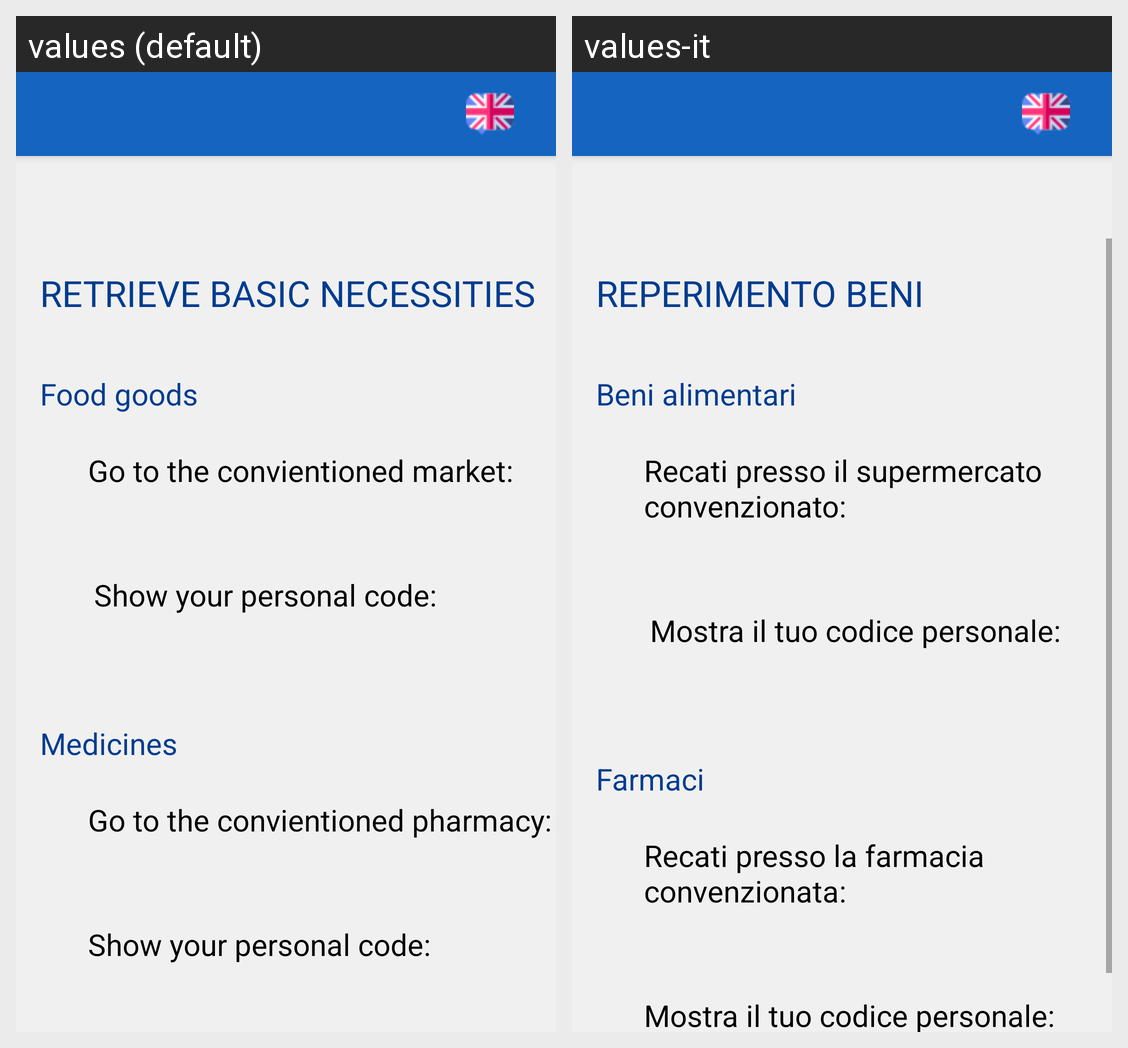

Translations of the strings shown on this Android screen, per locale in the grid:
Android screen res/layout/activity_retrieve_basic_necessities.xml rendered under 2 locales, left to right: values (default), values-it. Device: Nexus 5 (rendered at 1080×1920; each locale shown at half size, 540×960, under a caption strip naming it); theme AppTheme.
Strings drawn on this screen, with the default value and each locale's value (text and hints the layout hard-codes, and strings that could not be matched under every locale, appear in the picture but are not listed):

retrieveBasicNecessities
  values: Retrieve basic necessities
  values-it: Reperimento beni

food
  values: Food goods
  values-it: Beni alimentari

goPharmacy
  values: Go to the convientioned pharmacy:
  values-it: Recati presso la farmacia convenzionata:

show
  values: Show your personal code:
  values-it: Mostra il tuo codice personale: 

medicines
  values: Medicines
  values-it: Farmaci

goMarket
  values: Go to the convientioned market:
  values-it: Recati presso il supermercato convenzionato:
